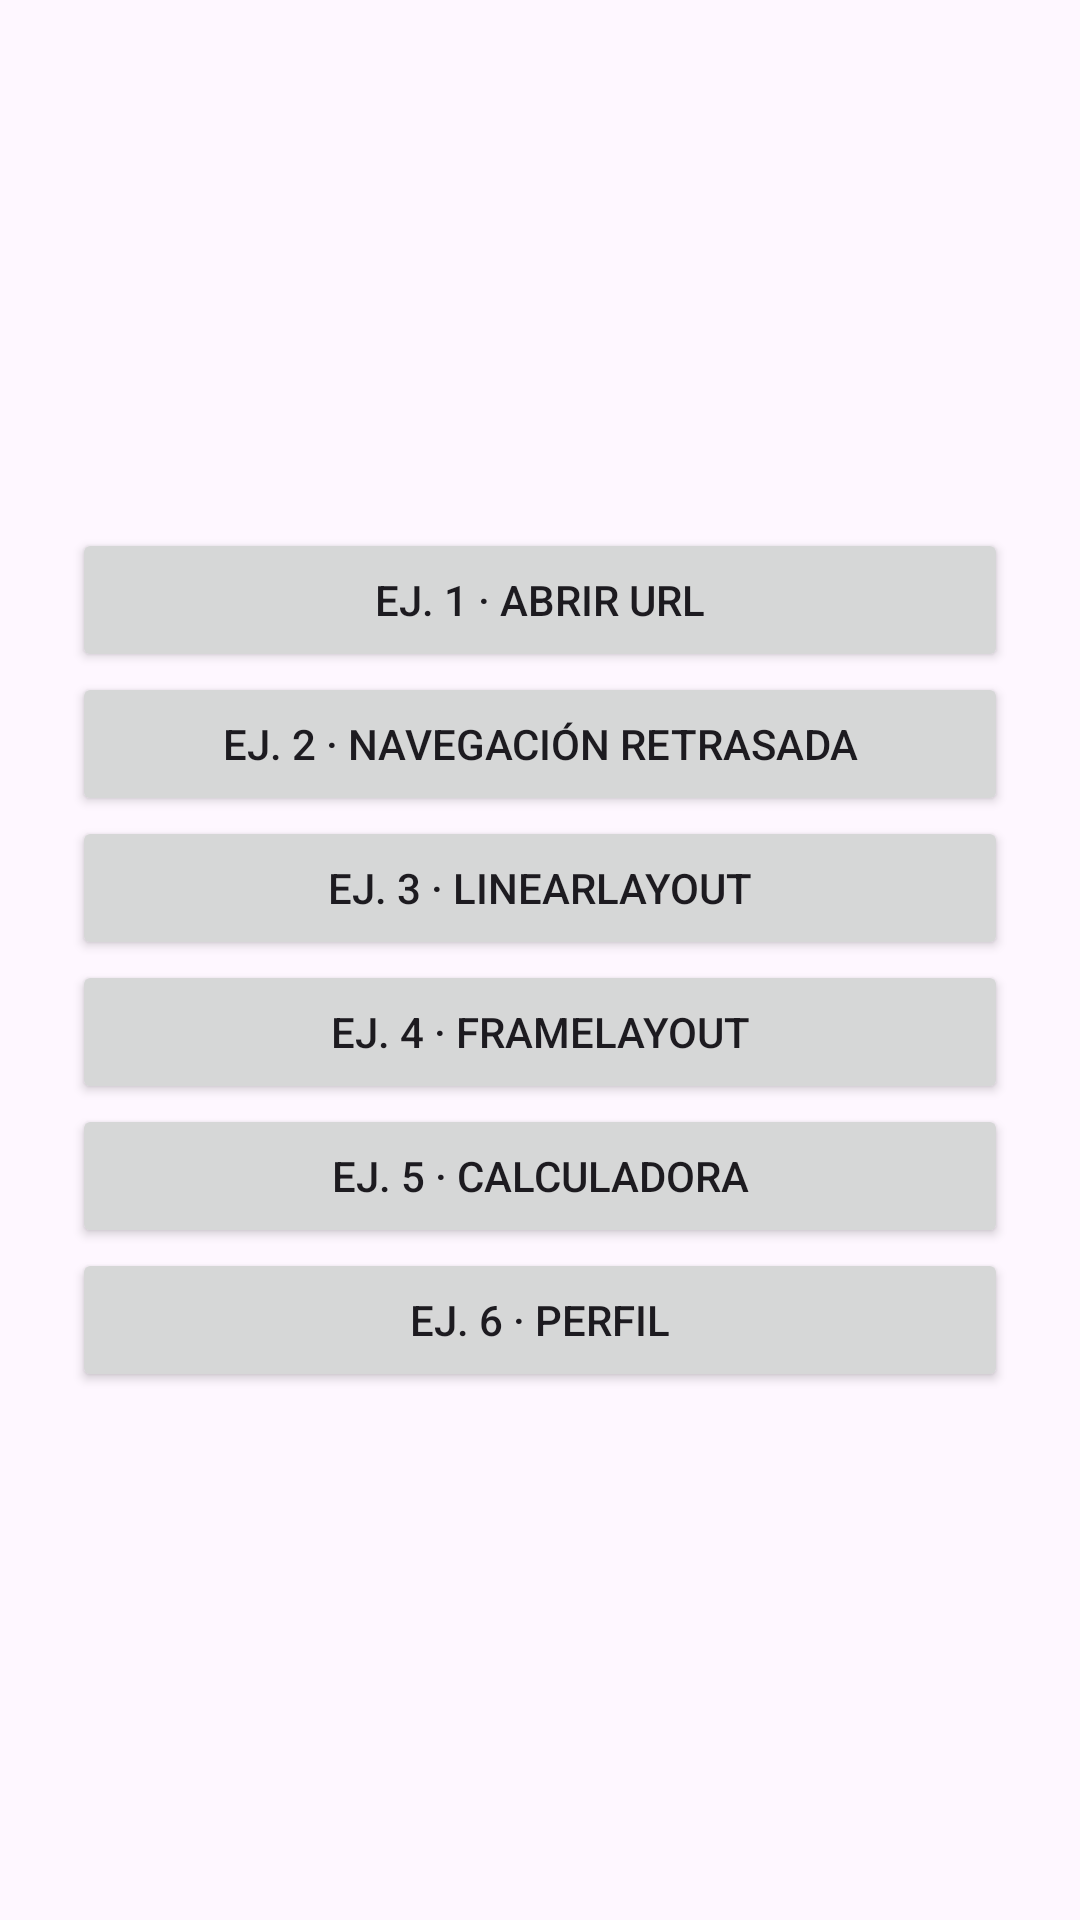

Produce the Android XML layout that renders to this screen, including the resource entries it uses.
<!-- AndroidManifest.xml: application theme Theme.EJERCICIOS_UT3 -->
<!-- res/layout/activity_main.xml -->
<?xml version="1.0" encoding="utf-8"?>
<LinearLayout xmlns:android="http://schemas.android.com/apk/res/android"
    android:id="@+id/main"
    android:layout_width="match_parent"
    android:layout_height="match_parent"
    android:orientation="vertical"
    android:gravity="center"
    android:padding="24dp">

    <Button android:id="@+id/btnEj1" android:layout_width="match_parent"
        android:layout_height="wrap_content" android:text="Ej. 1 · Abrir URL" />
    <Button android:id="@+id/btnEj2" android:layout_width="match_parent"
        android:layout_height="wrap_content" android:text="Ej. 2 · Navegación retrasada" />
    <Button android:id="@+id/btnEj3" android:layout_width="match_parent"
        android:layout_height="wrap_content" android:text="Ej. 3 · LinearLayout" />
    <Button android:id="@+id/btnEj4" android:layout_width="match_parent"
        android:layout_height="wrap_content" android:text="Ej. 4 · FrameLayout" />
    <Button android:id="@+id/btnEj5" android:layout_width="match_parent"
        android:layout_height="wrap_content" android:text="Ej. 5 · Calculadora" />
    <Button android:id="@+id/btnEj6" android:layout_width="match_parent"
        android:layout_height="wrap_content" android:text="Ej. 6 · Perfil" />
</LinearLayout>
<!-- resources referenced by this layout -->
<resources>
  <style name="Theme.EJERCICIOS_UT3" parent="Base.Theme.EJERCICIOS_UT3" />
  <style name="Base.Theme.EJERCICIOS_UT3" parent="Theme.Material3.DayNight.NoActionBar">
          
          
      </style>
</resources>
